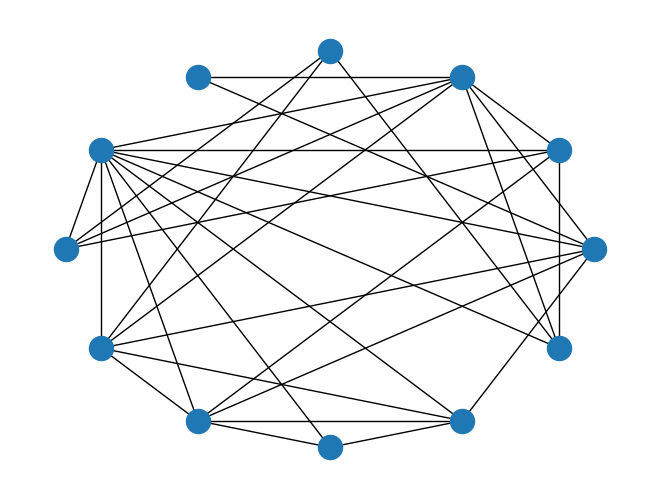

This chart was generated by the following Python code:
# import the relevant libraries
import networkx as nx
import matplotlib.pyplot as plt
import random

# our own fancy function for producing a random value to implement stochastic-ism
def rand(): # produces a random value between 0.0 and 1.0
	random_number = random.randint(0,10)
	f_rand = float(random_number)
	d_rand = f_rand * 0.1
	return d_rand

# the predicted number of edges: p x N x (N - 1) / 2
def predicted_number_of_edges(p, N):
	return (p * N * (N - 1)) / 2

# probability p
p = 0.5
# number of nodes
n = 12

# lets predict the number of edges
print("Predicted number of edges: " + str(predicted_number_of_edges(p, n)))

# our graph
g = nx.Graph()

# start with n isolated nodes
for x in range (0, n):
	g.add_node(x)

# consider every possible link between each node
for x in range (0, n):
	# we disregard the last node, because this link has already been considered (#1)
	for y in range (x, n):
		# add it with probability p, unless p=1, in which case add it anyway
		# ensuring the edge is not being added to itself
		if (rand() < p or p == 1.0) & (x != y):
			# we do not need to check to see if the edge already exists, because of #1
			g.add_edge(x, y)

print("Actual number of edges: " + str(g.number_of_edges()))

# lets draw this lovely thing!
nx.draw(g, pos=nx.circular_layout(g))
plt.show()
